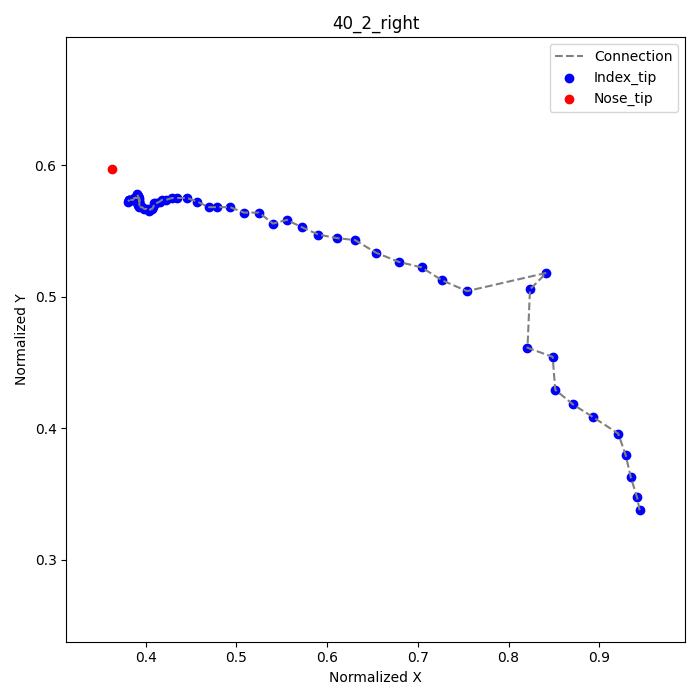

The file beside this chart, header and first rows:
frame, index_tip_x, index_tip_y, nose_tip_x, nose_tip_y
1, 0.9444, 0.3375, 0.3625, 0.5972
2, 0.9417, 0.3472, , 
3, 0.9347, 0.3625, , 
4, 0.9292, 0.3792, , 
5, 0.9208, 0.3958, , 
6, 0.8931, 0.4083, , 
7, 0.8708, 0.4181, , 
8, 0.8514, 0.4292, , 
9, 0.8486, 0.4542, , 
10, 0.8208, 0.4611, , 
11, 0.8236, 0.5056, , 
12, 0.8417, 0.5181, , 
13, 0.7542, 0.5042, , 
14, 0.7264, 0.5125, , 
15, 0.7042, 0.5222, , 
16, 0.6792, 0.5264, , 
17, 0.6542, 0.5333, , 
18, 0.6306, 0.5431, , 
19, 0.6111, 0.5444, , 
20, 0.5903, 0.5472, , 
21, 0.5722, 0.5528, , 
22, 0.5556, 0.5583, , 
23, 0.5403, 0.5556, , 
24, 0.525, 0.5639, , 
25, 0.5083, 0.5639, , 
26, 0.4931, 0.5681, , 
27, 0.4792, 0.5681, , 
28, 0.4694, 0.5681, , 
29, 0.4569, 0.5722, , 
30, 0.4458, 0.575, , 
31, 0.4347, 0.575, , 
32, 0.4292, 0.575, , 
33, 0.4222, 0.5736, , 
34, 0.4181, 0.5736, , 
35, 0.4153, 0.5722, , 
36, 0.4111, 0.5708, , 
37, 0.4097, 0.5708, , 
38, 0.4083, 0.5681, , 
39, 0.4069, 0.5667, , 
40, 0.4056, 0.5667, , 
41, 0.4042, 0.5653, , 
42, 0.4014, 0.5667, , 
43, 0.3986, 0.5667, , 
44, 0.3958, 0.5681, , 
45, 0.3931, 0.5681, , 
46, 0.3917, 0.5694, , 
47, 0.3917, 0.5694, , 
48, 0.3931, 0.5694, , 
49, 0.3931, 0.5722, , 
50, 0.3931, 0.5736, , 
51, 0.3931, 0.5722, , 
52, 0.3931, 0.5722, , 
53, 0.3931, 0.575, , 
54, 0.3917, 0.575, , 
55, 0.3903, 0.575, , 
56, 0.3917, 0.575, , 
57, 0.3917, 0.575, , 
58, 0.3917, 0.5764, , 
59, 0.3917, 0.5764, , 
60, 0.3917, 0.5764, , 
... 10 more rows
